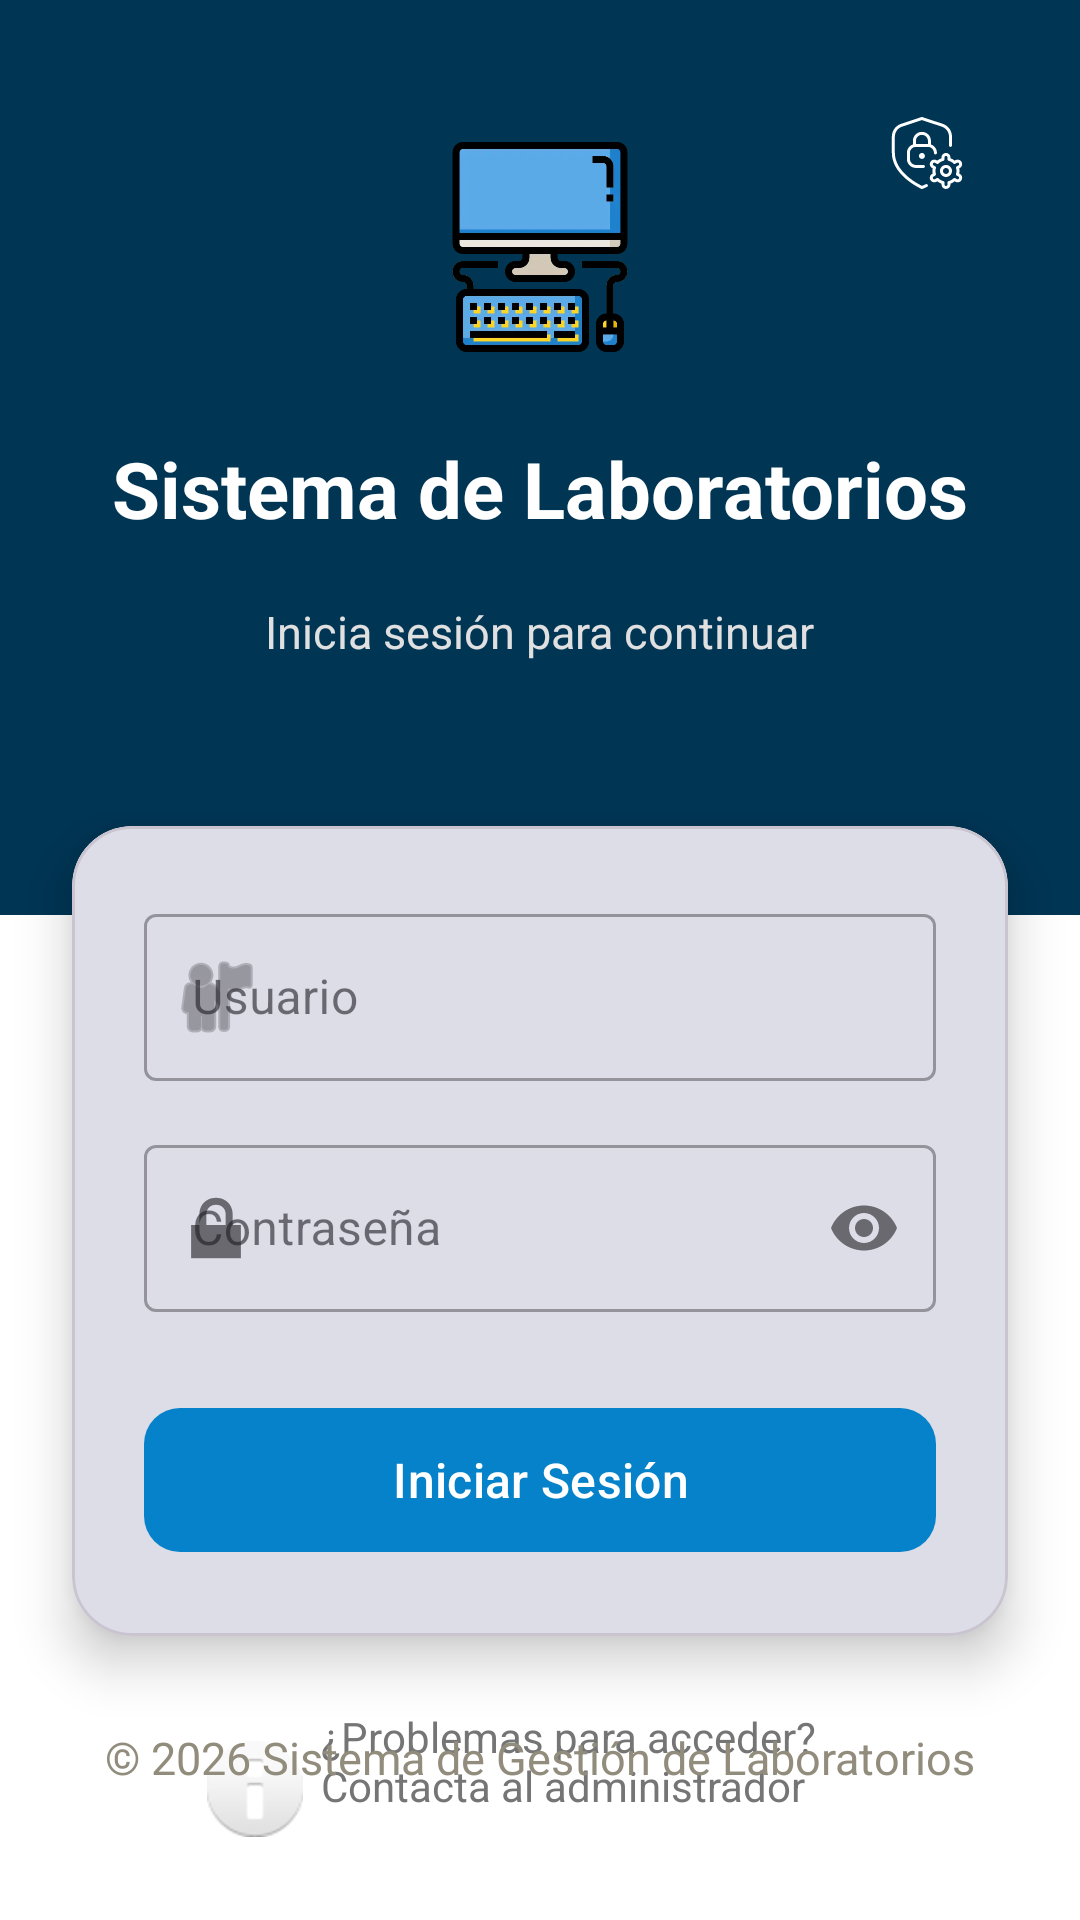

Reconstruct the res/layout file that produces this screen, plus the resources it refers to.
<!-- AndroidManifest.xml: application theme Theme.TesisRivasAndrade -->
<!-- res/layout/activity_login.xml -->
<?xml version="1.0" encoding="utf-8"?>
<androidx.constraintlayout.widget.ConstraintLayout
    xmlns:android="http://schemas.android.com/apk/res/android"
    xmlns:app="http://schemas.android.com/apk/res-auto"
    xmlns:tools="http://schemas.android.com/tools"
    android:id="@+id/container"
    android:layout_width="match_parent"
    android:layout_height="match_parent"
    android:background="@color/backgroundColor"
    tools:context=".ui.login.LoginActivity">

    
    <View
        android:id="@+id/headerBackground"
        android:layout_width="0dp"
        android:layout_height="305dp"
        android:background="@color/primaryColor"
        app:layout_constraintEnd_toEndOf="parent"
        app:layout_constraintStart_toStartOf="parent"
        app:layout_constraintTop_toTopOf="parent" />

    
    <ImageButton
        android:id="@+id/btn_settings"
        android:layout_width="70dp"
        android:layout_height="70dp"
        android:layout_marginTop="16dp"
        android:layout_marginEnd="16dp"
        android:background="?attr/selectableItemBackgroundBorderless"
        android:contentDescription="Configuración de IP"
        android:padding="2dp"
        android:src="@drawable/config_24"
        app:layout_constraintEnd_toEndOf="parent"
        app:layout_constraintTop_toTopOf="parent"
        app:tint="@color/white" />

    
    <ImageView
        android:id="@+id/logo"
        android:layout_width="70dp"
        android:layout_height="70dp"
        android:src="@drawable/ic_lab"
        app:layout_constraintBottom_toBottomOf="@id/headerBackground"
        app:layout_constraintEnd_toEndOf="parent"
        app:layout_constraintStart_toStartOf="parent"
        app:layout_constraintTop_toTopOf="@id/headerBackground"
        app:layout_constraintVertical_bias="0.202" />

    
    <TextView
        android:id="@+id/titleText"
        android:layout_width="wrap_content"
        android:layout_height="wrap_content"
        android:layout_marginTop="28dp"
        android:text="Sistema de Laboratorios"
        android:textColor="@color/white"
        android:textSize="26sp"
        android:textStyle="bold"
        app:layout_constraintEnd_toEndOf="parent"
        app:layout_constraintStart_toStartOf="parent"
        app:layout_constraintTop_toBottomOf="@id/logo" />

    
    <TextView
        android:id="@+id/subtitleText"
        android:layout_width="wrap_content"
        android:layout_height="wrap_content"
        android:layout_marginTop="20dp"
        android:text="Inicia sesión para continuar"
        android:textColor="#E0E0E0"
        android:textSize="15sp"
        app:layout_constraintEnd_toEndOf="parent"
        app:layout_constraintStart_toStartOf="parent"
        app:layout_constraintTop_toBottomOf="@id/titleText" />

    
    <com.google.android.material.card.MaterialCardView
        android:id="@+id/loginCard"
        android:layout_width="0dp"
        android:layout_height="wrap_content"
        android:layout_marginHorizontal="24dp"
        android:layout_marginTop="-30dp"
        app:cardCornerRadius="20dp"
        app:cardElevation="10dp"
        app:layout_constraintTop_toBottomOf="@id/headerBackground"
        app:layout_constraintStart_toStartOf="parent"
        app:layout_constraintEnd_toEndOf="parent">

        <LinearLayout
            android:layout_width="match_parent"
            android:layout_height="match_parent"
            android:orientation="vertical"
            android:padding="24dp">

            
            <com.google.android.material.textfield.TextInputLayout
                android:id="@+id/til_username"
                style="@style/Widget.MaterialComponents.TextInputLayout.OutlinedBox"
                android:layout_width="match_parent"
                android:layout_height="wrap_content"
                android:hint="Usuario"
                app:startIconDrawable="@android:drawable/ic_menu_myplaces">

                <com.google.android.material.textfield.TextInputEditText
                    android:id="@+id/username"
                    android:layout_width="match_parent"
                    android:layout_height="wrap_content"
                    android:inputType="text" />
            </com.google.android.material.textfield.TextInputLayout>

            
            <com.google.android.material.textfield.TextInputLayout
                android:id="@+id/til_password"
                style="@style/Widget.MaterialComponents.TextInputLayout.OutlinedBox"
                android:layout_width="match_parent"
                android:layout_height="wrap_content"
                android:layout_marginTop="16dp"
                android:hint="Contraseña"
                app:endIconMode="password_toggle"
                app:startIconDrawable="@android:drawable/ic_lock_lock">

                <com.google.android.material.textfield.TextInputEditText
                    android:id="@+id/password"
                    android:layout_width="match_parent"
                    android:layout_height="wrap_content"
                    android:inputType="textPassword" />
            </com.google.android.material.textfield.TextInputLayout>

            
            <com.google.android.material.button.MaterialButton
                android:id="@+id/login"
                android:layout_width="match_parent"
                android:layout_height="56dp"
                android:layout_marginTop="28dp"
                android:text="Iniciar Sesión"
                android:textAllCaps="false"
                android:textSize="16sp"
                app:backgroundTint="@color/button_login_color"
                app:cornerRadius="12dp" />

        </LinearLayout>

    </com.google.android.material.card.MaterialCardView>


    
    <ProgressBar
        android:id="@+id/loading"
        android:layout_width="wrap_content"
        android:layout_height="wrap_content"
        android:visibility="gone"
        app:layout_constraintTop_toBottomOf="@id/loginCard"
        app:layout_constraintStart_toStartOf="parent"
        app:layout_constraintEnd_toEndOf="parent"
        android:layout_marginTop="24dp"/>

    <TextView
        android:id="@+id/Text_ayuda"
        android:layout_width="222dp"
        android:layout_height="54dp"
        android:layout_marginTop="24dp"
        android:drawableStart="@android:drawable/ic_dialog_info"
        android:drawablePadding="6dp"
        android:text="¿Problemas para acceder? Contacta al administrador"
        android:textColor="#757575"
        android:textSize="14sp"
        app:layout_constraintEnd_toEndOf="parent"
        app:layout_constraintStart_toStartOf="parent"
        app:layout_constraintTop_toBottomOf="@+id/loginCard" />

    <TextView
        android:id="@+id/Text_info"
        android:layout_width="wrap_content"
        android:layout_height="wrap_content"
        android:layout_marginBottom="44dp"
        android:text="© 2026 Sistema de Gestión de Laboratorios"
        android:textColor="#918C7C"
        android:textSize="15sp"
        app:layout_constraintBottom_toBottomOf="parent"
        app:layout_constraintEnd_toEndOf="parent"
        app:layout_constraintStart_toStartOf="parent" />

</androidx.constraintlayout.widget.ConstraintLayout>
<!-- resources referenced by this layout -->
<resources>
  <color name="backgroundColor">#FFFFFF</color>
  <color name="primaryColor">#003554</color>
  <color name="white">#FFFFFFFF</color>
  <!-- drawable config_24: vector/xml drawable (drawable, 3278 chars, omitted) -->
  <!-- drawable ic_lab: png bitmap (drawable, 9558 bytes) -->
  <style name="Theme.TesisRivasAndrade" parent="Theme.Material3.DayNight.NoActionBar">
          
          <item name="colorPrimary">@color/primaryColor</item>
          <item name="colorOnPrimary">@color/onPrimary</item>
          <item name="colorPrimaryContainer">@color/primaryVariant</item>
          <item name="colorOnPrimaryContainer">@color/onPrimary</item>
  
          
          <item name="colorSecondary">@color/secondaryColor</item>
          <item name="colorOnSecondary">@color/black</item>
          <item name="colorSecondaryContainer">@color/secondaryColor</item>
          <item name="colorOnSecondaryContainer">@color/black</item>
  
          
          <item name="android:statusBarColor">?attr/colorPrimary</item>
  
          
      </style>
  <color name="onPrimary">#FFFFFF</color>
  <color name="primaryVariant">#1557B0</color>
  <color name="secondaryColor">#FABB05</color>
  <color name="black">#FF000000</color>
</resources>
